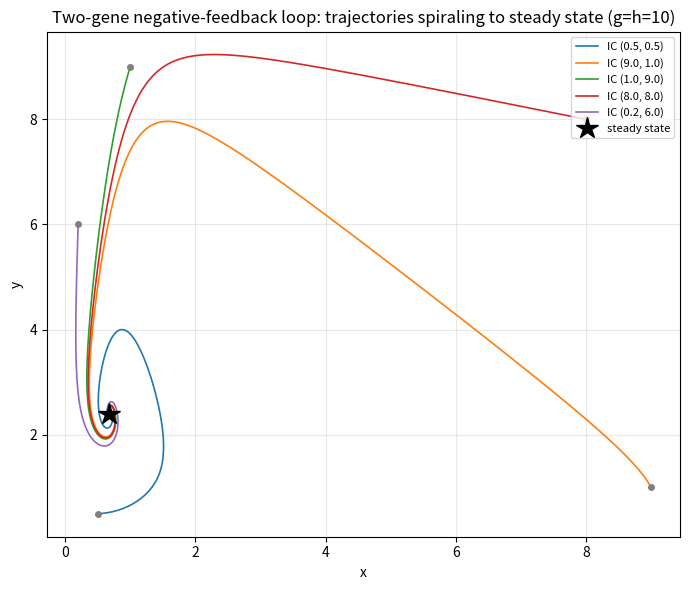

Reproduce this figure in Python. (Note: this script raises an exception after producing the figure.)
import matplotlib
matplotlib.use("Agg")
import matplotlib.pyplot as plt
import numpy as np

# ---- Model: two-gene negative-feedback loop (nondimensional, Hill coeff 3) ----
# X activates Y, Y represses X.
#   dx/dt = g/(1 + y^3) - x
#   dy/dt = h*x^3/(1 + x^3) - y
g = 10.0
h = 10.0

def f(state):
    x, y = state
    dx = g / (1.0 + y**3) - x                 # Y represses X
    dy = h * x**3 / (1.0 + x**3) - y          # X activates Y
    return np.array([dx, dy])

# ---- Generic explicit RK4 integrator (implemented by hand) ----
def rk4(f, y0, t0, t1, dt):
    n = int(round((t1 - t0) / dt))            # number of steps
    ts = np.empty(n + 1)
    ys = np.empty((n + 1, len(y0)))
    ts[0], ys[0] = t0, y0
    y = np.array(y0, dtype=float)
    t = t0
    for i in range(n):
        k1 = f(y)                             # slope at start
        k2 = f(y + 0.5 * dt * k1)             # slope at midpoint using k1
        k3 = f(y + 0.5 * dt * k2)             # slope at midpoint using k2
        k4 = f(y + dt * k3)                   # slope at end using k3
        y = y + (dt / 6.0) * (k1 + 2*k2 + 2*k3 + k4)  # weighted average
        t = t + dt
        ts[i + 1] = t
        ys[i + 1] = y
    return ts, ys

# ---- Integrate several trajectories from different initial conditions ----
dt = 0.01
t0, t1 = 0.0, 40.0
initial_conditions = [(0.5, 0.5), (9.0, 1.0), (1.0, 9.0), (8.0, 8.0), (0.2, 6.0)]

trajectories = []
for ic in initial_conditions:
    ts, ys = rk4(f, np.array(ic, dtype=float), t0, t1, dt)
    trajectories.append((ic, ts, ys))

# ---- Report the final endpoints (numerical steady state) ----
final_points = np.array([ys[-1] for (_, _, ys) in trajectories])
for ic, _, ys in trajectories:
    print(f"IC {ic} -> final (x, y) = ({ys[-1,0]:.6f}, {ys[-1,1]:.6f})")

mean_ss = final_points.mean(axis=0)
max_spread = np.max(np.linalg.norm(final_points - mean_ss, axis=1))
print(f"Mean steady state across trajectories: x* = {mean_ss[0]:.6f}, y* = {mean_ss[1]:.6f}")
print(f"Max spread of endpoints about the mean: {max_spread:.6e}")

# Residual of dx/dt, dy/dt at the mean endpoint: should be ~0 at a steady state
res = f(mean_ss)
print(f"Residual |f| at mean steady state: {np.linalg.norm(res):.6e}")

# ---- Detect spiraling: count how many times x oscillates about x* over time ----
# Sign changes of (x - x*) indicate the trajectory circles the fixed point.
ic0, ts0, ys0 = trajectories[0]
x_dev = ys0[:, 0] - mean_ss[0]
sign_changes = int(np.sum(np.diff(np.sign(x_dev)) != 0))
print(f"Sign changes of (x - x*) for IC {ic0}: {sign_changes} (>0 => oscillatory/spiral approach)")

# ---- Phase-plane plot ----
plt.figure(figsize=(7, 6))
for ic, ts, ys in trajectories:
    plt.plot(ys[:, 0], ys[:, 1], lw=1.2, label=f"IC {ic}")
    plt.plot(ic[0], ic[1], 'o', ms=4, color='gray')
plt.plot(mean_ss[0], mean_ss[1], 'k*', ms=16, label="steady state")
plt.xlabel("x")
plt.ylabel("y")
plt.title("Two-gene negative-feedback loop: trajectories spiraling to steady state (g=h=10)")
plt.legend(loc="upper right", fontsize=8)
plt.grid(True, alpha=0.3)
plt.tight_layout()
plt.savefig("/private/tmp/claude-501/-Users-lvmy-neu-teaching-numericalR-numericalR/e8e9d206-e3a8-4079-be52-06334c0a89a5/scratchpad/eval/gen/3H.2.1_s2.png")

# Explanation: because every trajectory, launched from a spread of distinct initial
# conditions, converges to the same point (max spread ~ 0) while its coordinate
# oscillates (multiple sign changes of x - x*) as it approaches, the check confirms
# that the system has a single stable steady state reached by an inward spiral.
print("Check: all trajectories reach one common point (small spread) with an oscillatory approach => single stable spiral steady state.")
